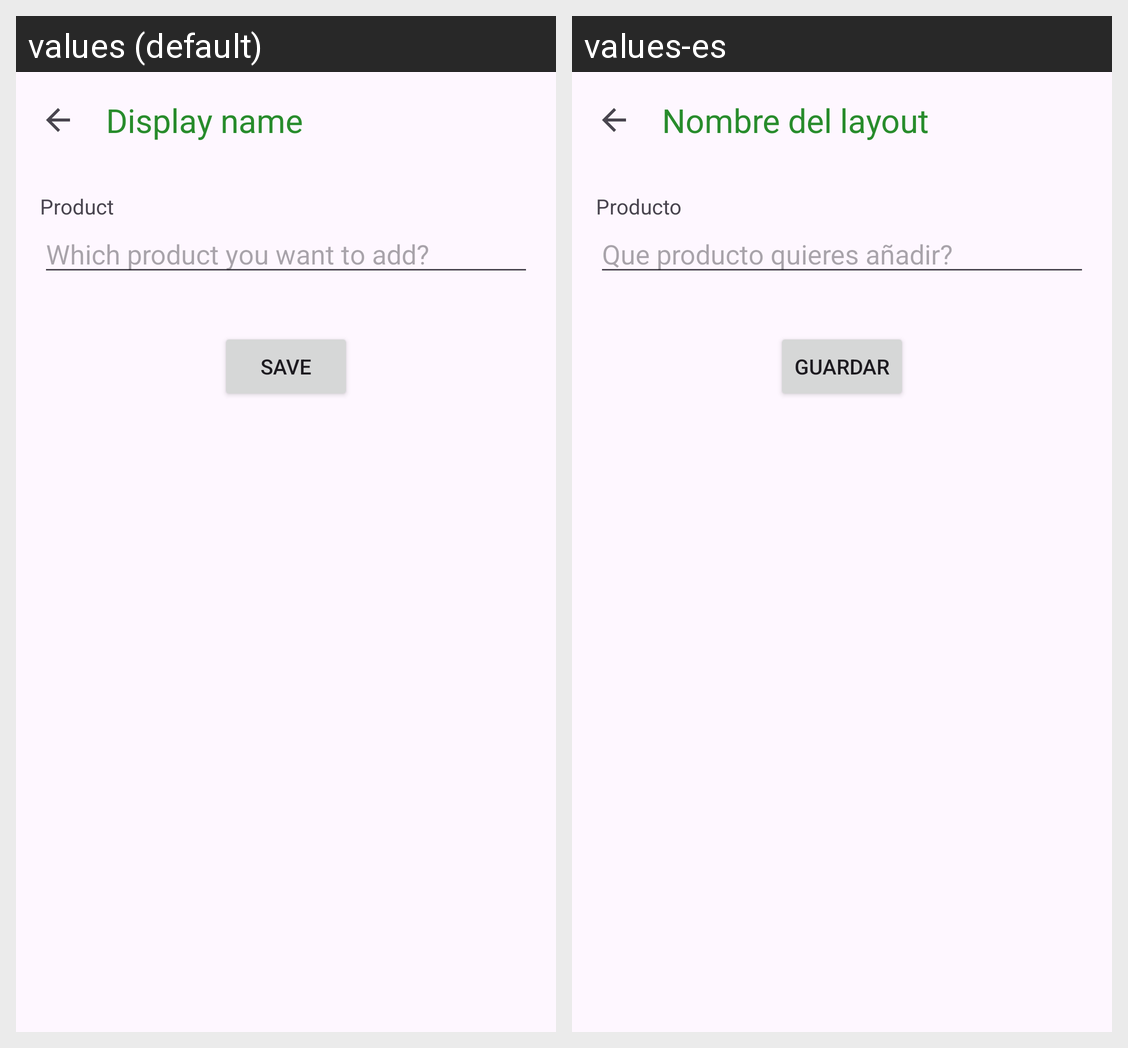

The same Android screen rendered under two of its app's locales, left to right. List the strings drawn on it with the default value and each locale's translation.
Android screen res/layout/activity_product.xml rendered under 2 locales, left to right: values (default), values-es. Device: Nexus 5 (rendered at 1080×1920; each locale shown at half size, 540×960, under a caption strip naming it); theme Theme.Oshop.
Strings drawn on this screen, with the default value and each locale's value (text and hints the layout hard-codes, and strings that could not be matched under every locale, appear in the picture but are not listed):

layout_name
  values: Display name
  values-es: Nombre del layout

product
  values: Product
  values-es: Producto

product_to_add
  values: Which product you want to add?
  values-es: Que producto quieres añadir?

save
  values: Save
  values-es: Guardar
